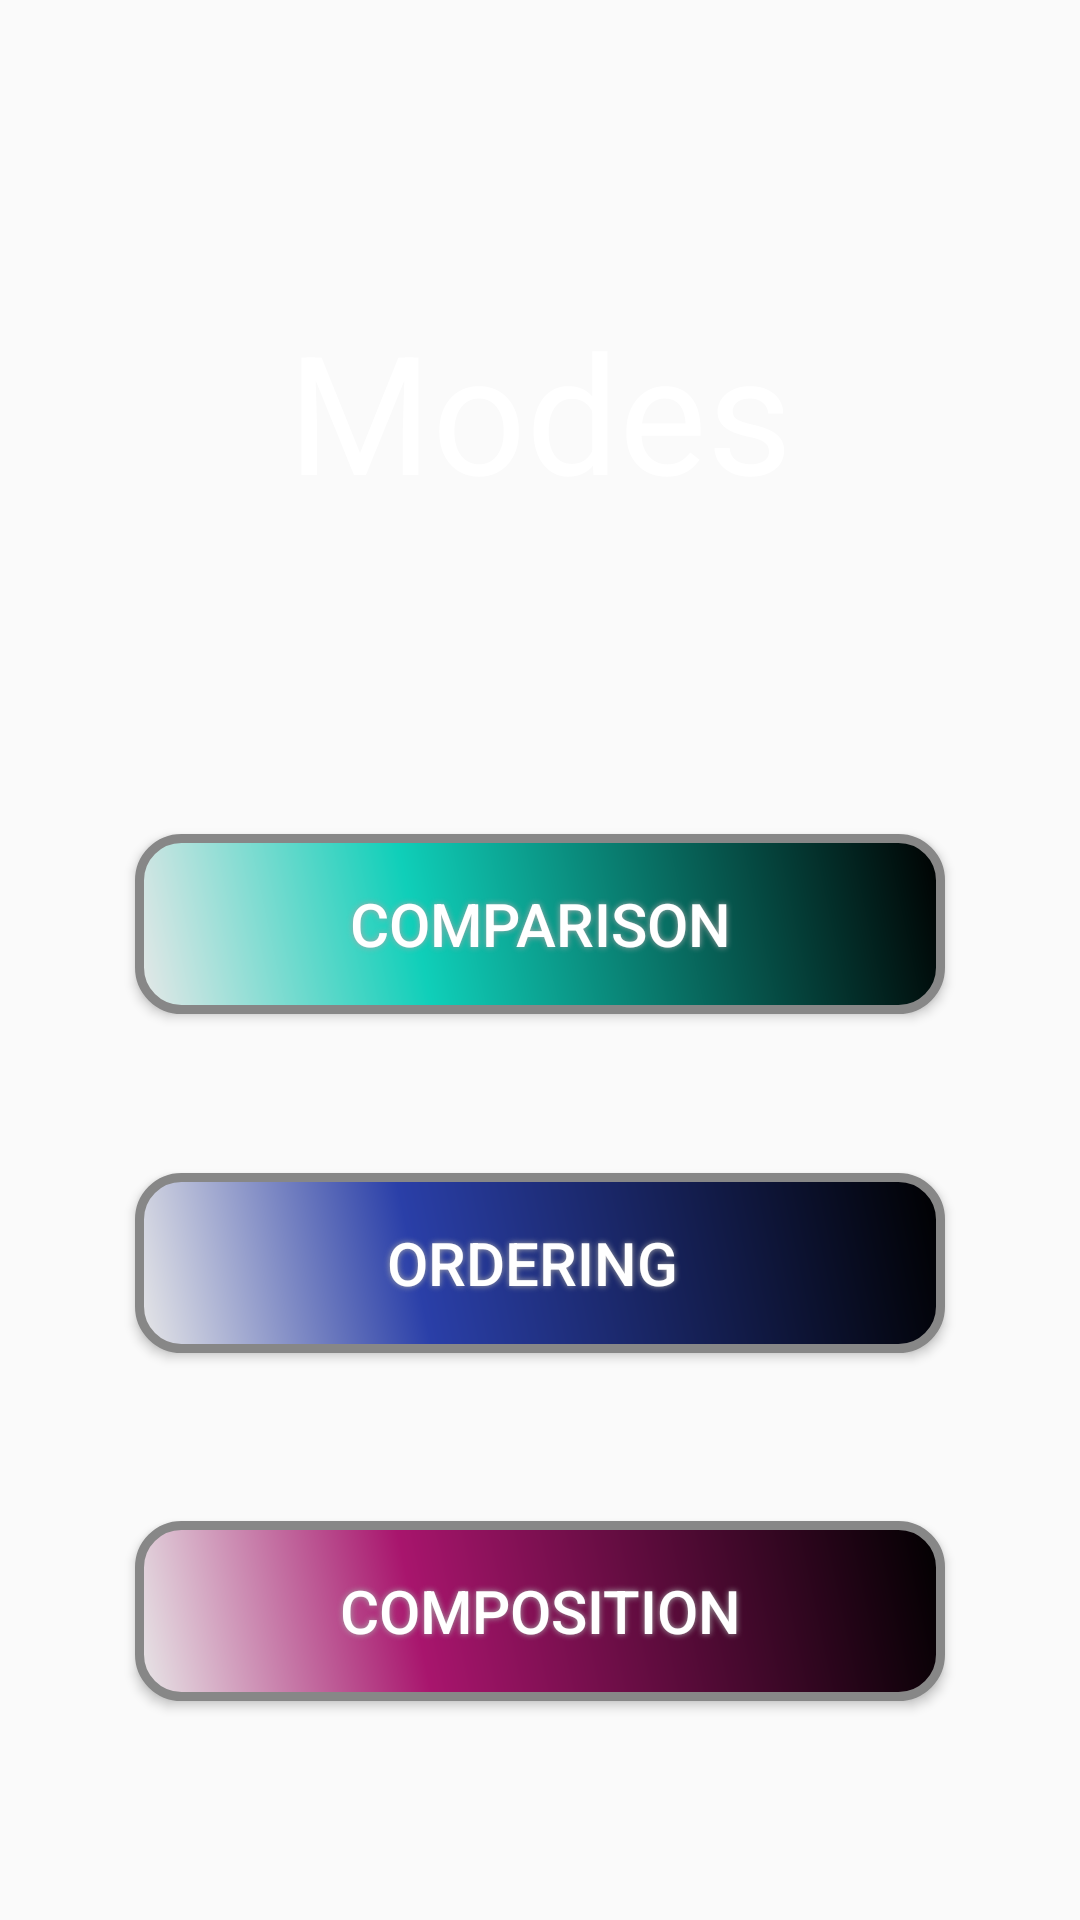

Here is an Android app screen rendered from its layout file. Give the layout XML and the strings, colors and styles it references.
<!-- AndroidManifest.xml: application theme Theme.IndividualGame -->
<!-- res/layout/activity_modes.xml -->
<?xml version="1.0" encoding="utf-8"?>
<androidx.constraintlayout.widget.ConstraintLayout xmlns:android="http://schemas.android.com/apk/res/android"
    xmlns:app="http://schemas.android.com/apk/res-auto"
    xmlns:tools="http://schemas.android.com/tools"
    android:layout_width="match_parent"
    android:layout_height="match_parent"
    tools:context=".Modes">

    <ImageView
        android:id="@+id/backgroundImage"
        android:layout_width="match_parent"
        android:layout_height="match_parent"
        android:scaleType="centerCrop"
        android:src="@drawable/modes4" />

    <TextView
        android:id="@+id/modesTitle"
        android:layout_width="wrap_content"
        android:layout_height="wrap_content"
        android:text="Modes"
        android:textSize="55sp"
        android:textColor="#FFFFFF"
        android:layout_marginTop="100dp"
        app:layout_constraintTop_toTopOf="parent"
        app:layout_constraintStart_toStartOf="parent"
        app:layout_constraintEnd_toEndOf="parent" />

    <LinearLayout
        android:layout_width="match_parent"
        android:layout_height="match_parent"
        android:orientation="vertical"
        android:gravity="center"
        android:layout_marginTop="16dp"
        app:layout_constraintTop_toBottomOf="@id/modesTitle">

        <Space
            android:layout_width="match_parent"
            android:layout_height="189dp" />

        <Button
            android:id="@+id/button2"
            android:layout_width="270dp"
            android:layout_height="60dp"
            android:textSize="20sp"
            android:text="Comparison"
            android:textColor="#FFFFFF"
            android:background="@drawable/buttonshape"
            android:shadowColor="#A8A8A8"
            android:shadowDx="0"
            android:shadowDy="0"
            android:shadowRadius="5" />

        <Space
            android:layout_width="match_parent"
            android:layout_height="53dp" />

        <Button
            android:id="@+id/button3"
            android:layout_width="270dp"
            android:layout_height="60dp"
            android:text="Ordering "
            android:textSize="20sp"
            android:textColor="#FFFFFF"
            android:background="@drawable/buttonshape2"
            android:shadowColor="#A8A8A8"
            android:shadowDx="0"
            android:shadowDy="0"
            android:shadowRadius="5" />

        <Space
            android:layout_width="match_parent"
            android:layout_height="56dp" />

        <Button
            android:id="@+id/button4"
            android:layout_width="270dp"
            android:layout_height="60dp"
            android:text="Composition"
            android:textSize="20sp"
            android:textColor="#FFFFFF"
            android:background="@drawable/buttonshape3"
            android:shadowColor="#A8A8A8"
            android:shadowDx="0"
            android:shadowDy="0"
            android:shadowRadius="5" />
    </LinearLayout>
</androidx.constraintlayout.widget.ConstraintLayout>
<!-- resources referenced by this layout -->
<resources>
  <!-- drawable buttonshape (drawable) -->
  <?xml version="1.0" encoding="utf-8"?>
  
  <shape xmlns:android="http://schemas.android.com/apk/res/android" android:shape="rectangle" >
      <corners
          android:radius="14dp"
          />
      <gradient
          android:angle="45"
          android:centerX="35%"
          android:centerColor="#0FCFB9"
          android:startColor="#e8e8e8"
          android:endColor="#000000"
          android:type="linear"
          />
      <padding
          android:left="0dp"
          android:top="0dp"
          android:right="0dp"
          android:bottom="0dp"
          />
      <size
          android:width="270dp"
          android:height="60dp"
          />
      <stroke
          android:width="3dp"
          android:color="#878787"
          />
  </shape>
  <!-- drawable buttonshape2 (drawable) -->
  <?xml version="1.0" encoding="utf-8"?>
  
  <shape xmlns:android="http://schemas.android.com/apk/res/android" android:shape="rectangle" >
      <corners
          android:radius="14dp"
          />
      <gradient
          android:angle="45"
          android:centerX="35%"
          android:centerColor="#2A3FA8"
          android:startColor="#e8e8e8"
          android:endColor="#000000"
          android:type="linear"
          />
      <padding
          android:left="0dp"
          android:top="0dp"
          android:right="0dp"
          android:bottom="0dp"
          />
      <size
          android:width="270dp"
          android:height="60dp"
          />
      <stroke
          android:width="3dp"
          android:color="#878787"
          />
  </shape>
  <!-- drawable buttonshape3 (drawable) -->
  <?xml version="1.0" encoding="utf-8"?>
  
  <shape xmlns:android="http://schemas.android.com/apk/res/android" android:shape="rectangle" >
      <corners
          android:radius="14dp"
          />
      <gradient
          android:angle="45"
          android:centerX="35%"
          android:centerColor="#A8156D"
          android:startColor="#e8e8e8"
          android:endColor="#000000"
          android:type="linear"
          />
      <padding
          android:left="0dp"
          android:top="0dp"
          android:right="0dp"
          android:bottom="0dp"
          />
      <size
          android:width="270dp"
          android:height="60dp"
          />
      <stroke
          android:width="3dp"
          android:color="#878787"
          />
  </shape>
  <style name="Theme.IndividualGame" parent="Base.Theme.IndividualGame" />
  <style name="Base.Theme.IndividualGame" parent="Theme.AppCompat.Light.NoActionBar">
          
          
      </style>
</resources>
